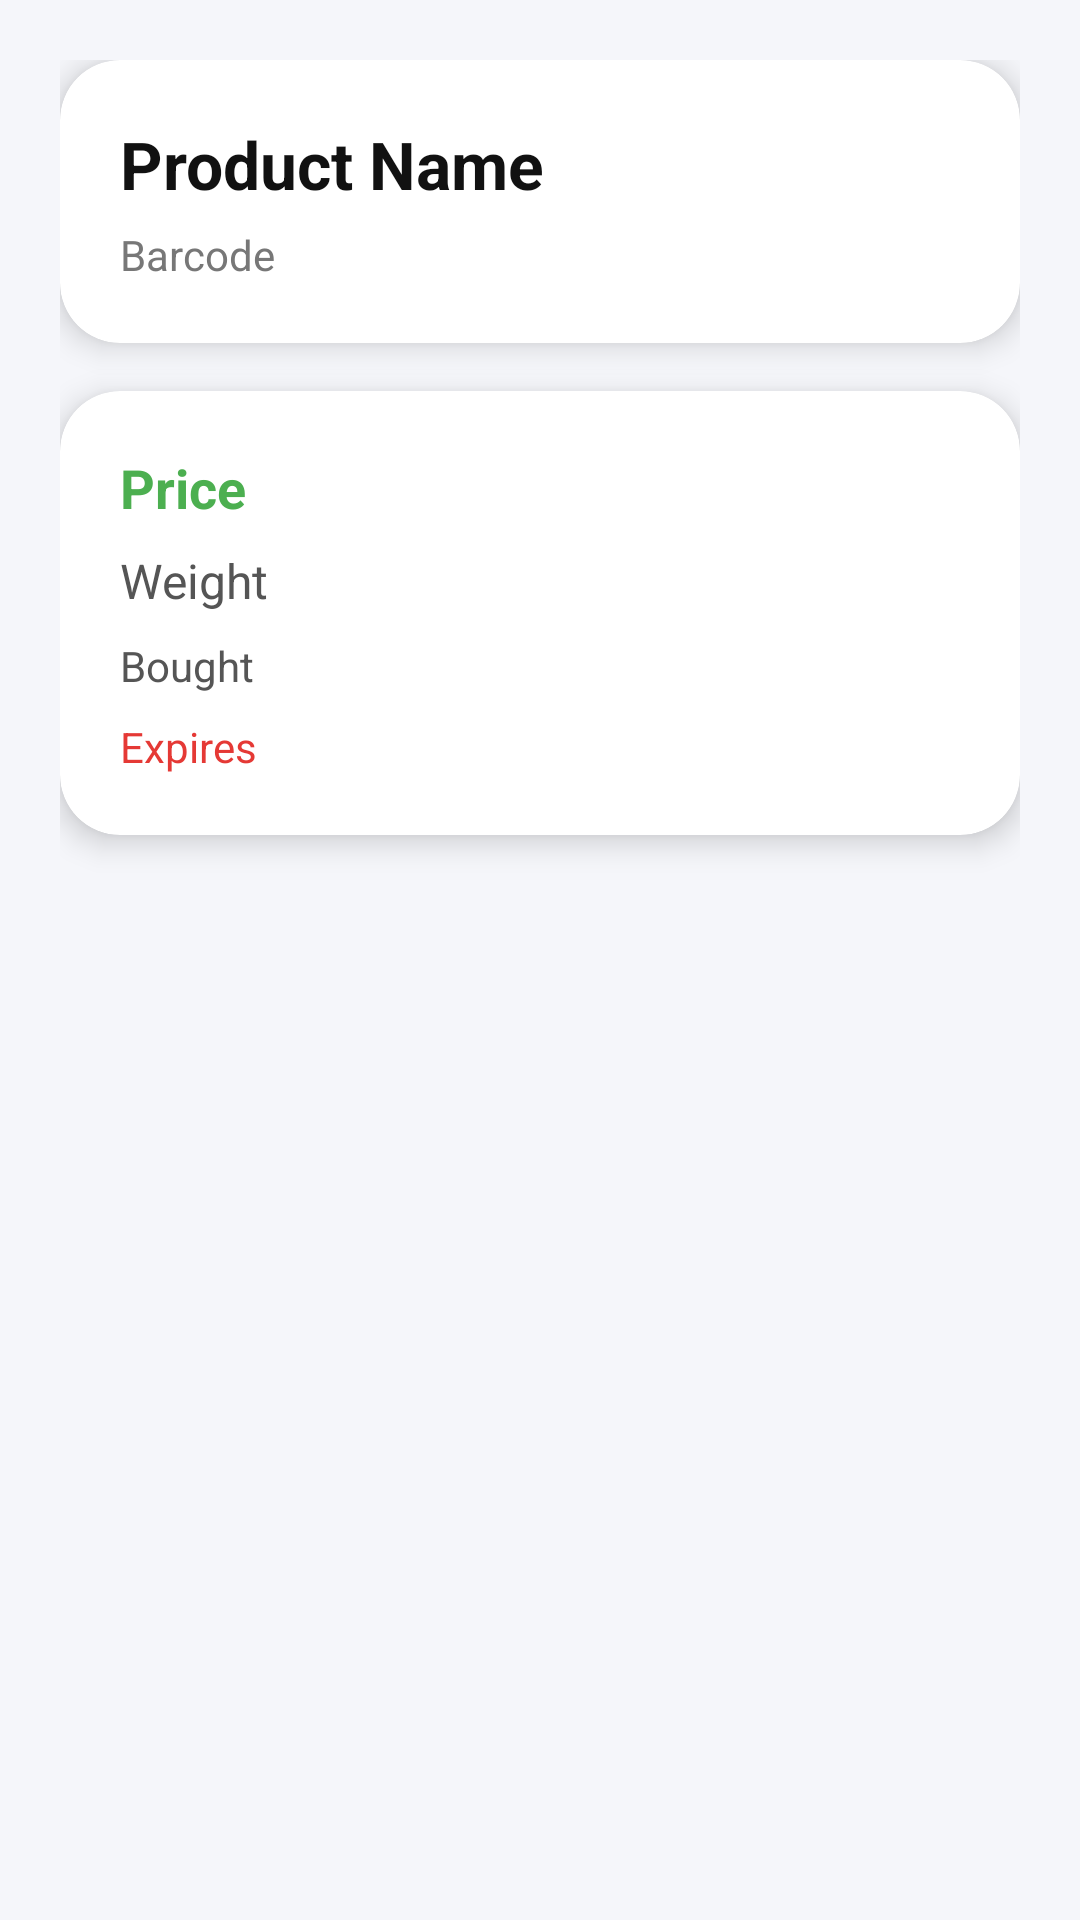

This screen was rendered from an Android layout file. Write that file and the resources it references.
<!-- AndroidManifest.xml: application theme Theme.GroceryNotifier -->
<!-- res/layout/activity_product_details.xml -->
<?xml version="1.0" encoding="utf-8"?>
<ScrollView xmlns:android="http://schemas.android.com/apk/res/android"
    xmlns:app="http://schemas.android.com/apk/res-auto"
    android:layout_width="match_parent"
    android:layout_height="match_parent"
    android:background="#F5F6FA">

    <LinearLayout
        android:layout_width="match_parent"
        android:layout_height="wrap_content"
        android:orientation="vertical"
        android:padding="20dp">

        
        <com.google.android.material.card.MaterialCardView
            android:layout_width="match_parent"
            android:layout_height="wrap_content"
            app:cardCornerRadius="20dp"
            app:cardElevation="6dp"
            android:layout_marginBottom="16dp">

            <LinearLayout
                android:layout_width="match_parent"
                android:layout_height="wrap_content"
                android:orientation="vertical"
                android:padding="20dp">

                <TextView
                    android:id="@+id/tvName"
                    android:layout_width="match_parent"
                    android:layout_height="wrap_content"
                    android:text="Product Name"
                    android:textSize="22sp"
                    android:textStyle="bold"
                    android:textColor="#111111"/>

                <TextView
                    android:id="@+id/tvBarcode"
                    android:layout_width="match_parent"
                    android:layout_height="wrap_content"
                    android:text="Barcode"
                    android:textSize="14sp"
                    android:textColor="#777777"
                    android:layout_marginTop="6dp"/>
            </LinearLayout>
        </com.google.android.material.card.MaterialCardView>

        
        <com.google.android.material.card.MaterialCardView
            android:layout_width="match_parent"
            android:layout_height="wrap_content"
            app:cardCornerRadius="20dp"
            app:cardElevation="6dp"
            android:layout_marginBottom="16dp">

            <LinearLayout
                android:layout_width="match_parent"
                android:layout_height="wrap_content"
                android:orientation="vertical"
                android:padding="20dp">

                <TextView
                    android:id="@+id/tvPrice"
                    android:layout_width="match_parent"
                    android:layout_height="wrap_content"
                    android:text="Price"
                    android:textSize="18sp"
                    android:textStyle="bold"
                    android:textColor="#4CAF50"/>

                <TextView
                    android:id="@+id/tvWeight"
                    android:layout_width="match_parent"
                    android:layout_height="wrap_content"
                    android:text="Weight"
                    android:textSize="16sp"
                    android:layout_marginTop="8dp"
                    android:textColor="#555555"/>

                <TextView
                    android:id="@+id/tvBought"
                    android:layout_width="match_parent"
                    android:layout_height="wrap_content"
                    android:text="Bought"
                    android:layout_marginTop="8dp"
                    android:textColor="#555555"/>

                <TextView
                    android:id="@+id/tvExpiry"
                    android:layout_width="match_parent"
                    android:layout_height="wrap_content"
                    android:text="Expires"
                    android:textColor="#E53935"
                    android:layout_marginTop="8dp"/>
            </LinearLayout>
        </com.google.android.material.card.MaterialCardView>

    </LinearLayout>
</ScrollView>
<!-- resources referenced by this layout -->
<resources>
  <style name="Theme.GroceryNotifier" parent="Theme.MaterialComponents.DayNight.DarkActionBar">
          
          <item name="colorPrimary">@color/purple_500</item>
          <item name="colorPrimaryVariant">@color/purple_700</item>
          <item name="colorOnPrimary">@color/white</item>
          
          <item name="colorSecondary">@color/teal_200</item>
          <item name="colorSecondaryVariant">@color/teal_700</item>
          <item name="colorOnSecondary">@color/black</item>
          
          <item name="android:statusBarColor">?attr/colorPrimaryVariant</item>
          
      </style>
  <color name="purple_500">#FF6200EE</color>
  <color name="purple_700">#FF3700B3</color>
  <color name="white">#FFFFFFFF</color>
  <color name="teal_200">#FF03DAC5</color>
  <color name="teal_700">#FF018786</color>
  <color name="black">#FF000000</color>
</resources>
